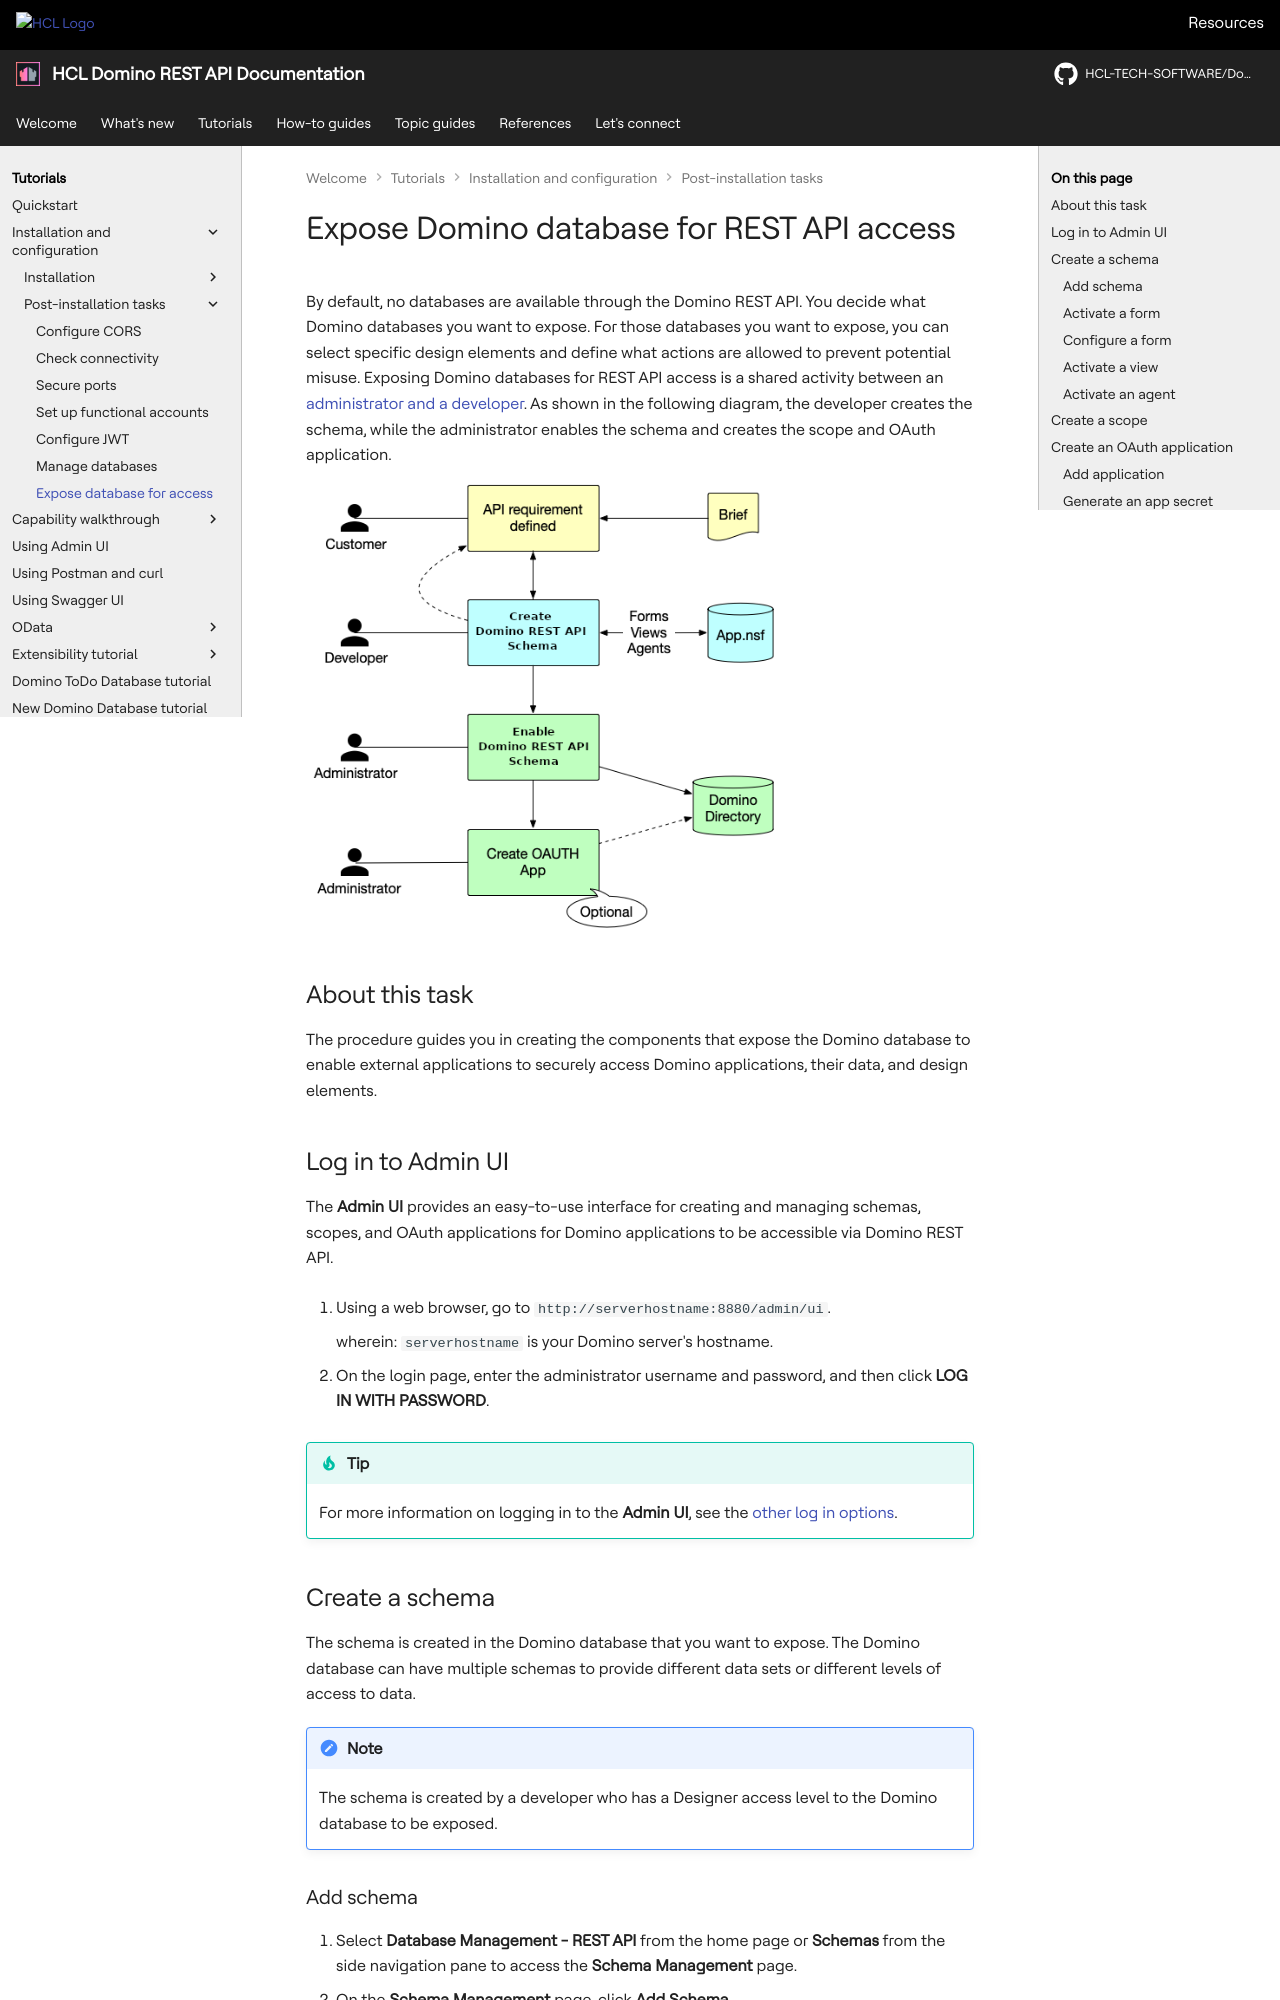

repository: HCL-TECH-SOFTWARE/Domino-rest-api · page: tutorial/installconfig/configuration/exposedb.html · generator: mkdocs

# Expose Domino database for REST API access

By default, no databases are available through the Domino REST API. You decide what Domino databases you want to expose. For those databases you want to expose, you can select specific design elements and define what actions are allowed to prevent potential misuse. Exposing Domino databases for REST API access is a shared activity between an [administrator and a developer](../../../references/usingdominorestapi/roles.md). As shown in the following diagram, the developer creates the schema, while the administrator enables the schema and creates the scope and OAuth application.

![From DB to schema to scope](../../../assets/images/KeepAPISteps.png){: style="height:70%;width:70%"}

## About this task

The procedure guides you in creating the components that expose the Domino database to enable external applications to securely access Domino applications, their data, and design elements.

## Log in to Admin UI

The **Admin UI** provides an easy-to-use interface for creating and managing schemas, scopes, and OAuth applications for Domino applications to be accessible via Domino REST API.

1. Using a web browser, go to `http://serverhostname:8880/admin/ui`.

    wherein: `serverhostname` is your Domino server's hostname.

2. On the login page, enter the administrator username and password, and then click **LOG IN WITH PASSWORD**.

!!! tip

    For more information on logging in to the **Admin UI**, see the [other log in options](../../../references/usingwebui/index.md#log-in-options).

## Create a schema

The schema is created in the Domino database that you want to expose. The Domino database can have multiple schemas to provide different data sets or different levels of access to data.

!!! note

    The schema is created by a developer who has a Designer access level to the Domino database to be exposed.
